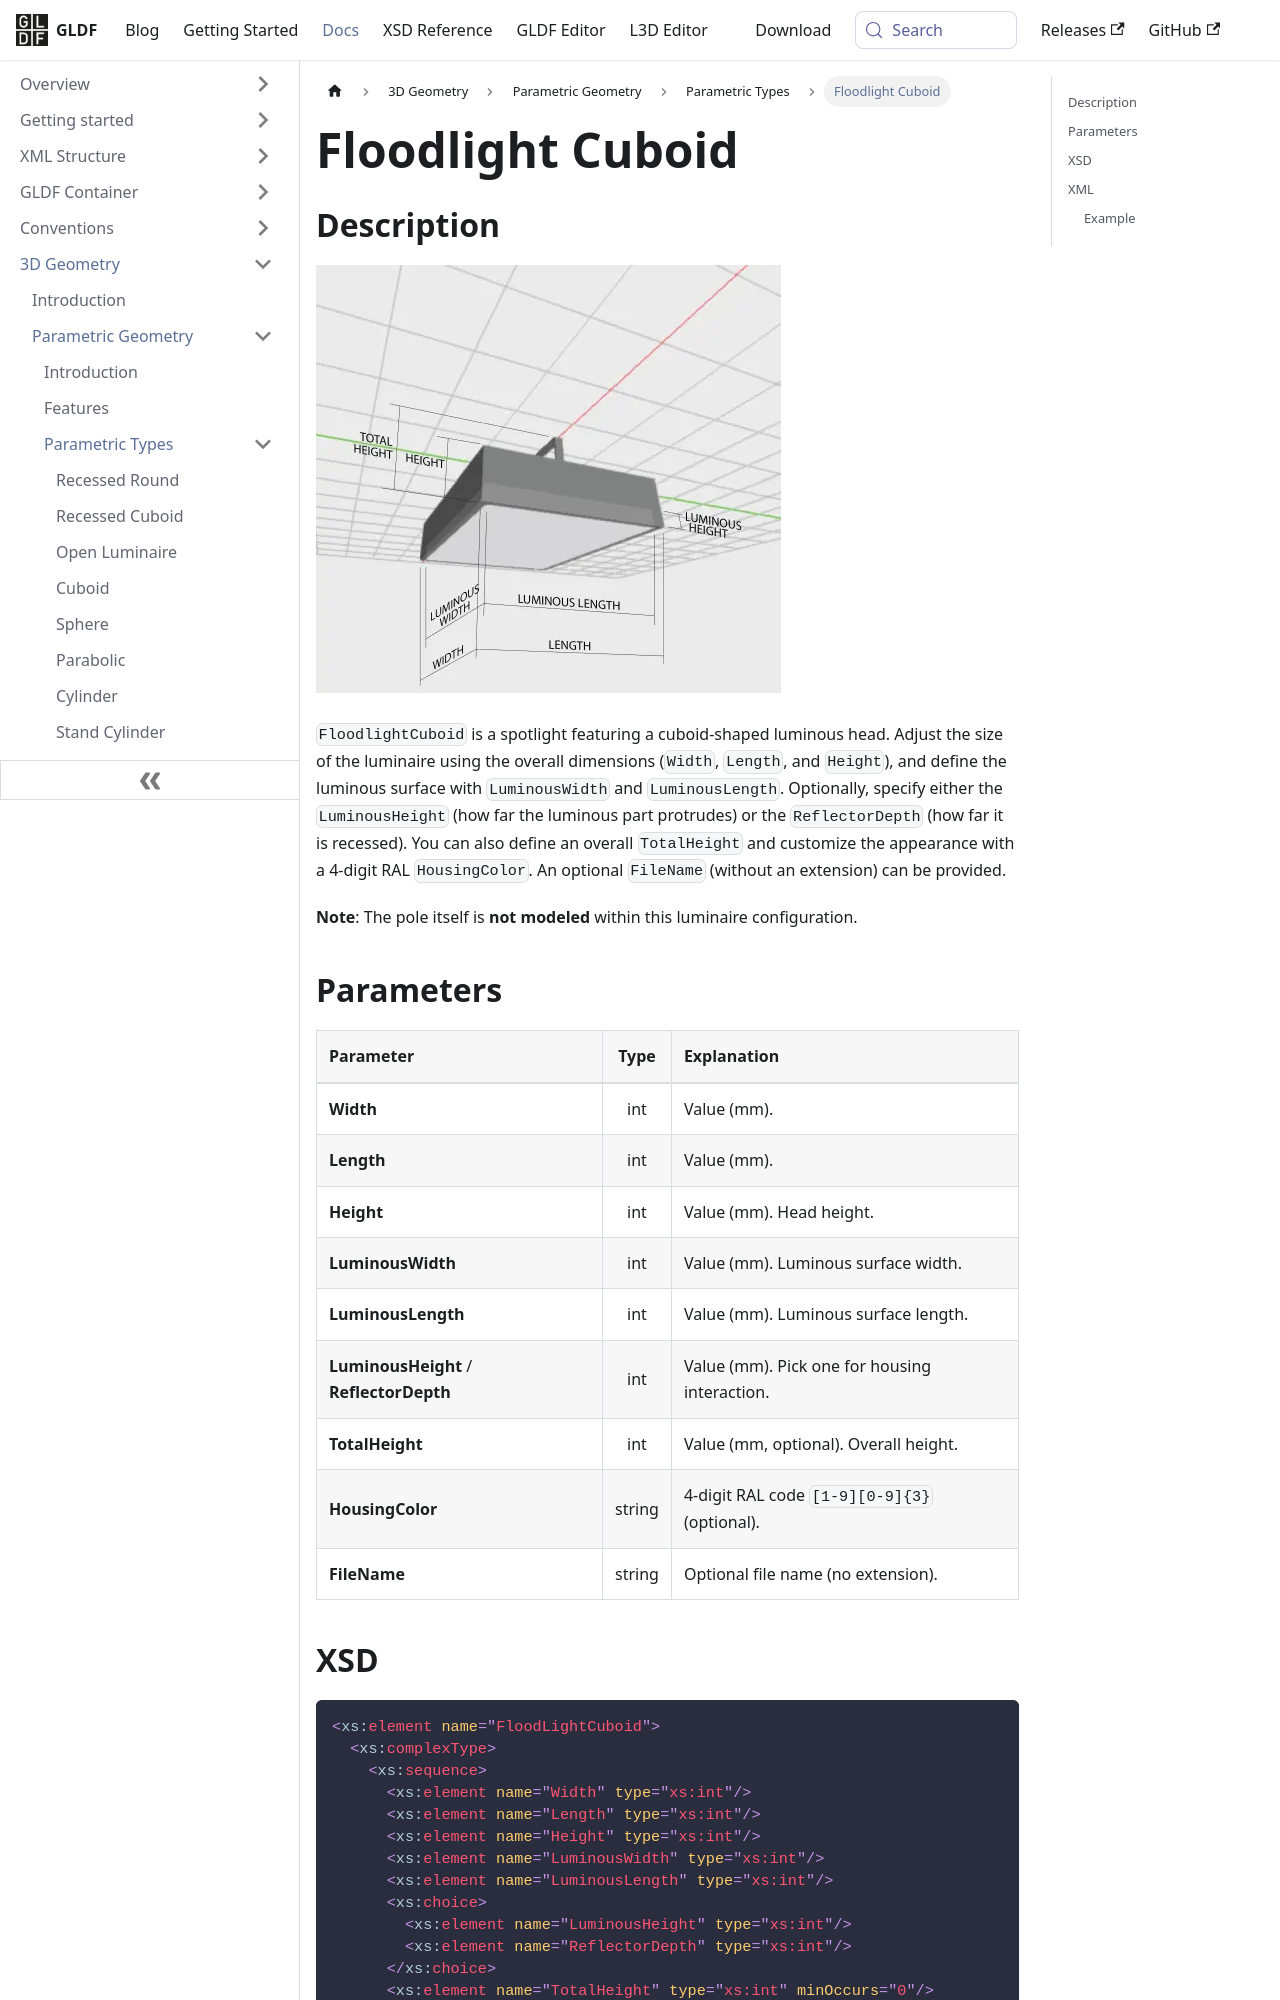

repository: globallightingdata/website · page: docs/geometry/types/parametric-flood-light-cuboid/index.html · generator: docusaurus

---
title: Floodlight Cuboid
sidebar_label: Floodlight Cuboid
---

## Description

![Floodlight Cuboid](/img/docs/geometry/parametric/flood-light-cuboid.webp)

`FloodlightCuboid` is a spotlight featuring a cuboid-shaped luminous head. Adjust the size of the luminaire using the overall dimensions (`Width`, `Length`, and `Height`), and define the luminous surface with `LuminousWidth` and `LuminousLength`. Optionally, specify either the `LuminousHeight` (how far the luminous part protrudes) or the `ReflectorDepth` (how far it is recessed). You can also define an overall `TotalHeight` and customize the appearance with a 4-digit RAL `HousingColor`. An optional `FileName` (without an extension) can be provided.

**Note**: The pole itself is **not modeled** within this luminaire configuration.

## Parameters

| Parameter | Type | Explanation |
| :--- | :---: | :--- |
| **Width** | int | Value (mm). |
| **Length** | int | Value (mm). |
| **Height** | int | Value (mm). Head height. |
| **LuminousWidth** | int | Value (mm). Luminous surface width. |
| **LuminousLength** | int | Value (mm). Luminous surface length. |
| **LuminousHeight** / **ReflectorDepth** | int | Value (mm). Pick one for housing interaction. |
| **TotalHeight** | int | Value (mm, optional). Overall height. |
| **HousingColor** | string | 4-digit RAL code `[1-9][0-9]{3}` (optional). |
| **FileName** | string | Optional file name (no extension). |
